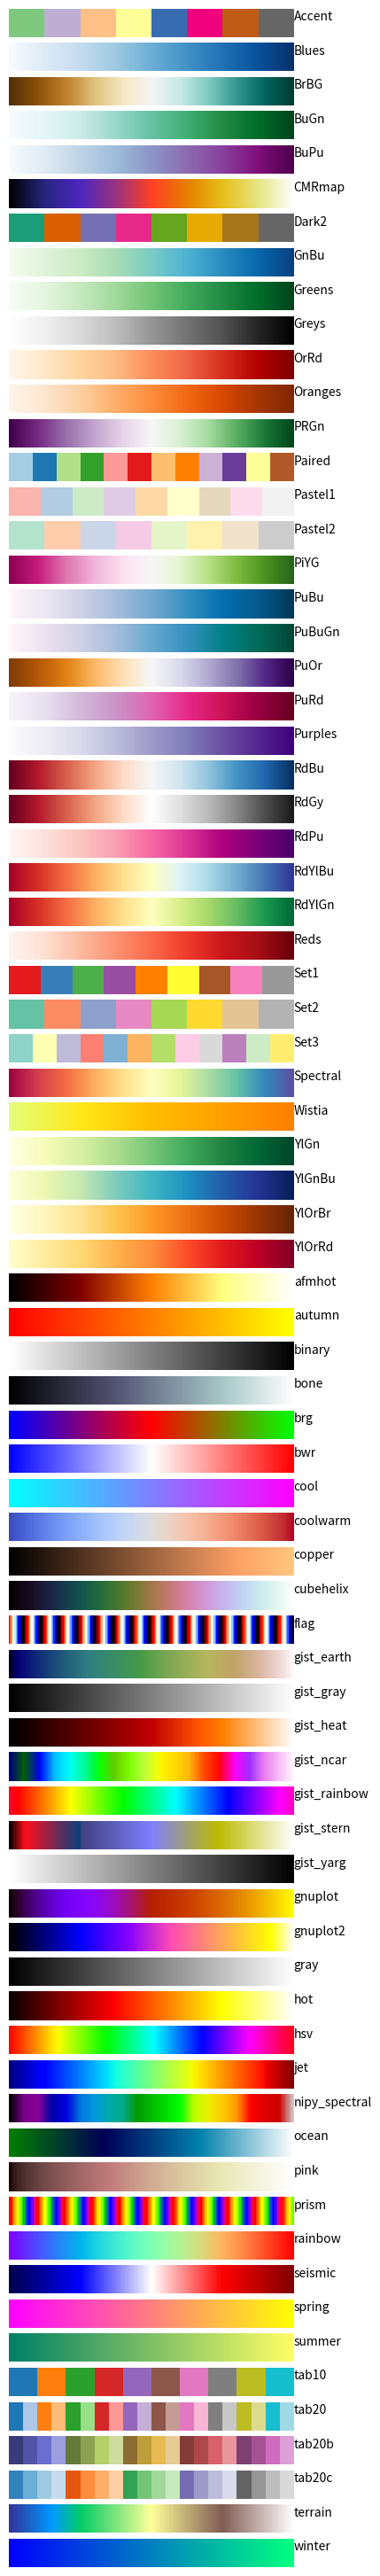

Recreate this plot in Python.
#!/usr/bin/env python3

from matplotlib import use
use( 'agg' )
import matplotlib.pyplot as plt
import numpy as np
from matplotlib import cm

plt.rc('text', usetex=False)

r = 10
N = 1000 
a=np.outer( np.ones(N//r), np.arange(0,1,1/N))

maps=[m for m in cm.datad if not m.endswith("_r")]
maps.sort()
l=len(maps)
w = 5
fig, axs = plt.subplots( l, 1, figsize=(w, w/r*l) ) 
for i, m in enumerate(maps):
    axs[i].axis( 'off' )
    axs[i].imshow(a,cmap=plt.get_cmap(m))
    axs[i].text( N, 0.4*N/r, m )
plt.savefig("colormaps.png",dpi=100 )
